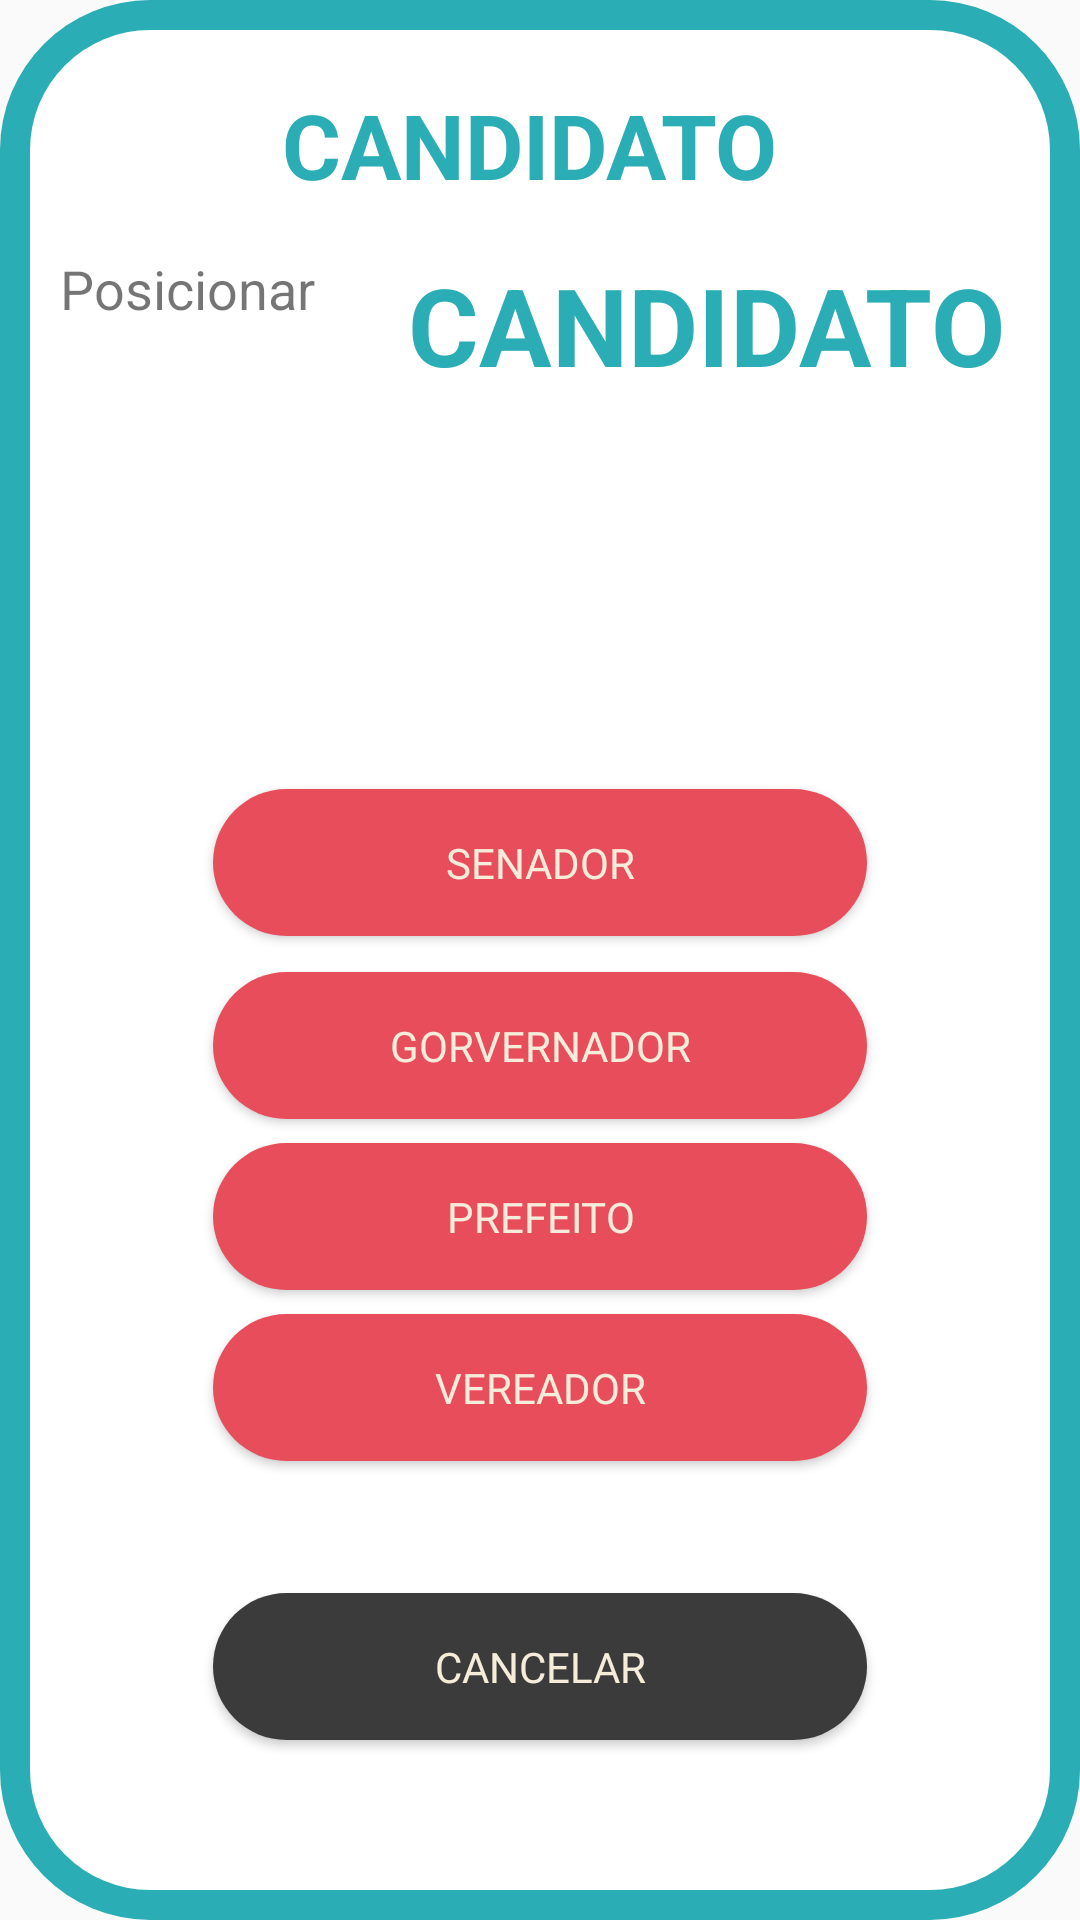

This screen was rendered from an Android layout file. Write that file and the resources it references.
<!-- AndroidManifest.xml: application theme Theme.AppCompat.Light -->
<!-- res/layout/activity_pop_up_selecionar.xml -->
<?xml version="1.0" encoding="utf-8"?>

<android.support.constraint.ConstraintLayout xmlns:android="http://schemas.android.com/apk/res/android"
    xmlns:app="http://schemas.android.com/apk/res-auto"
    xmlns:tools="http://schemas.android.com/tools"
    android:layout_width="match_parent"
    android:layout_height="match_parent"
    android:layout_margin="16dp"
    android:background="@drawable/pop_bg">

    <android.support.constraint.ConstraintLayout xmlns:android="http://schemas.android.com/apk/res/android"
        xmlns:app="http://schemas.android.com/apk/res-auto"
        xmlns:tools="http://schemas.android.com/tools"
        android:layout_width="match_parent"
        android:layout_height="match_parent"
        android:background="@drawable/pop_border"
        tools:layout_editor_absoluteX="16dp"
        tools:layout_editor_absoluteY="90dp">>

        <Button
            android:id="@+id/btnCancelarSelecionar"
            android:layout_width="218dp"
            android:layout_height="49dp"
            android:layout_marginStart="8dp"
            android:layout_marginEnd="8dp"
            android:layout_marginBottom="40dp"
            android:background="@drawable/pop_cancelar"
            android:fontFamily="@font/latoblackitalic"
            android:text="Cancelar"
            android:textColor="#F5ECD9"
            app:layout_constraintBottom_toBottomOf="parent"
            app:layout_constraintEnd_toEndOf="parent"
            app:layout_constraintStart_toStartOf="parent" />

        <Button
            android:id="@+id/btnVereador"
            android:layout_width="218dp"
            android:layout_height="49dp"
            android:layout_marginBottom="44dp"
            android:layout_marginEnd="8dp"
            android:layout_marginStart="8dp"
            android:background="@drawable/pop_selecionar"
            android:fontFamily="@font/latoblackitalic"
            android:text="VEREADOR"
            android:textColor="#F5ECD9"
            app:layout_constraintBottom_toTopOf="@+id/btnCancelarSelecionar"
            app:layout_constraintEnd_toEndOf="parent"
            app:layout_constraintStart_toStartOf="parent" />

        <Button
            android:id="@+id/btnGovernador"
            android:layout_width="218dp"
            android:layout_height="49dp"
            android:layout_marginStart="8dp"
            android:layout_marginEnd="8dp"
            android:layout_marginBottom="8dp"
            android:background="@drawable/pop_selecionar"
            android:fontFamily="@font/latoblackitalic"
            android:text="GORVERNADOR"
            android:textColor="#F5ECD9"
            app:layout_constraintBottom_toTopOf="@+id/btnPrefeito"
            app:layout_constraintEnd_toEndOf="parent"
            app:layout_constraintStart_toStartOf="parent" />

        <Button
            android:id="@+id/btnPrefeito"
            android:layout_width="218dp"
            android:layout_height="49dp"
            android:layout_marginStart="8dp"
            android:layout_marginEnd="8dp"
            android:layout_marginBottom="8dp"
            android:background="@drawable/pop_selecionar"
            android:fontFamily="@font/latoblackitalic"
            android:text="PREFEITO"
            android:textColor="#F5ECD9"
            app:layout_constraintBottom_toTopOf="@+id/btnVereador"
            app:layout_constraintEnd_toEndOf="parent"
            app:layout_constraintStart_toStartOf="parent" />

        <Button
            android:id="@+id/btnSenador"
            android:layout_width="218dp"
            android:layout_height="49dp"
            android:layout_marginBottom="12dp"
            android:layout_marginEnd="8dp"
            android:layout_marginStart="8dp"
            android:layout_marginTop="8dp"
            android:background="@drawable/pop_selecionar"
            android:fontFamily="@font/latoblackitalic"
            android:text="SENADOR"
            android:textColor="#F5ECD9"
            app:layout_constraintBottom_toTopOf="@+id/btnGovernador"
            app:layout_constraintEnd_toEndOf="parent"
            app:layout_constraintStart_toStartOf="parent"
            app:layout_constraintTop_toBottomOf="@+id/txtCandidatoSelecionar2"
            app:layout_constraintVertical_bias="1.0" />

        <TextView
            android:id="@+id/txtCandidatoSelecionar2"
            android:layout_width="205dp"
            android:layout_height="47dp"
            android:layout_marginEnd="8dp"
            android:layout_marginStart="116dp"
            android:layout_marginTop="8dp"
            android:text="CANDIDATO"
            android:textColor="#2BADB5"
            android:textSize="36sp"
            android:textStyle="bold"
            android:visibility="visible"
            app:layout_constraintEnd_toEndOf="parent"
            app:layout_constraintHorizontal_bias="0.0"
            app:layout_constraintStart_toStartOf="parent"
            app:layout_constraintTop_toBottomOf="@+id/txtCandidatoSelecionar1" />

        <TextView
            android:id="@+id/txtSelecionar"
            android:layout_width="109dp"
            android:layout_height="46dp"
            android:layout_marginTop="8dp"
            android:text="Posicionar"
            android:textSize="18sp"
            android:typeface="sans"
            android:visibility="visible"
            app:layout_constraintStart_toStartOf="parent"
            app:layout_constraintTop_toBottomOf="@+id/txtCandidatoSelecionar1" />

        <TextView
            android:id="@+id/txtCandidatoSelecionar1"
            android:layout_width="172dp"
            android:layout_height="48dp"
            android:layout_marginEnd="8dp"
            android:layout_marginStart="8dp"
            android:layout_marginTop="8dp"
            android:text="CANDIDATO"
            android:textColor="#2BADB5"
            android:textSize="30sp"
            android:textStyle="bold"
            android:visibility="visible"
            app:layout_constraintEnd_toEndOf="parent"
            app:layout_constraintStart_toStartOf="parent"
            app:layout_constraintTop_toTopOf="parent" />
    </android.support.constraint.ConstraintLayout>
</android.support.constraint.ConstraintLayout>
<!-- resources referenced by this layout -->
<resources>
  <!-- drawable pop_bg (drawable) -->
  <?xml version="1.0" encoding="utf-8"?>
  
  <shape xmlns:android="http://schemas.android.com/apk/res/android" android:shape="rectangle">
  <corners android:radius="50dp"/>
  <padding android:left="10dp" android:right="10dp" android:top="10dp" android:bottom="10dp"/>
  <solid android:color="#2BADB5"/>
  </shape>
  <!-- drawable pop_border (drawable) -->
  <?xml version="1.0" encoding="utf-8"?>
  
  <shape xmlns:android="http://schemas.android.com/apk/res/android" android:shape="rectangle">
      <corners android:radius="40dp"/>
      <padding android:left="10dp" android:right="10dp" android:top="10dp" android:bottom="10dp"/>
      <solid android:color="#ffffff"/>
  </shape>
  <!-- drawable pop_cancelar (drawable) -->
  <?xml version="1.0" encoding="utf-8"?>
  
  <shape xmlns:android="http://schemas.android.com/apk/res/android" android:shape="rectangle">
      <corners android:radius="40dp"/>
      <padding android:left="10dp" android:right="10dp" android:top="10dp" android:bottom="10dp"/>
      <solid android:color="#3B3B3B"/>
  </shape>
  <!-- drawable pop_selecionar (drawable) -->
  <?xml version="1.0" encoding="utf-8"?>
  
  <shape xmlns:android="http://schemas.android.com/apk/res/android" android:shape="rectangle">
      <corners android:radius="40dp"/>
      <padding android:left="10dp" android:right="10dp" android:top="10dp" android:bottom="10dp"/>
      <solid android:color="#E84D5B"/>
  </shape>
</resources>
